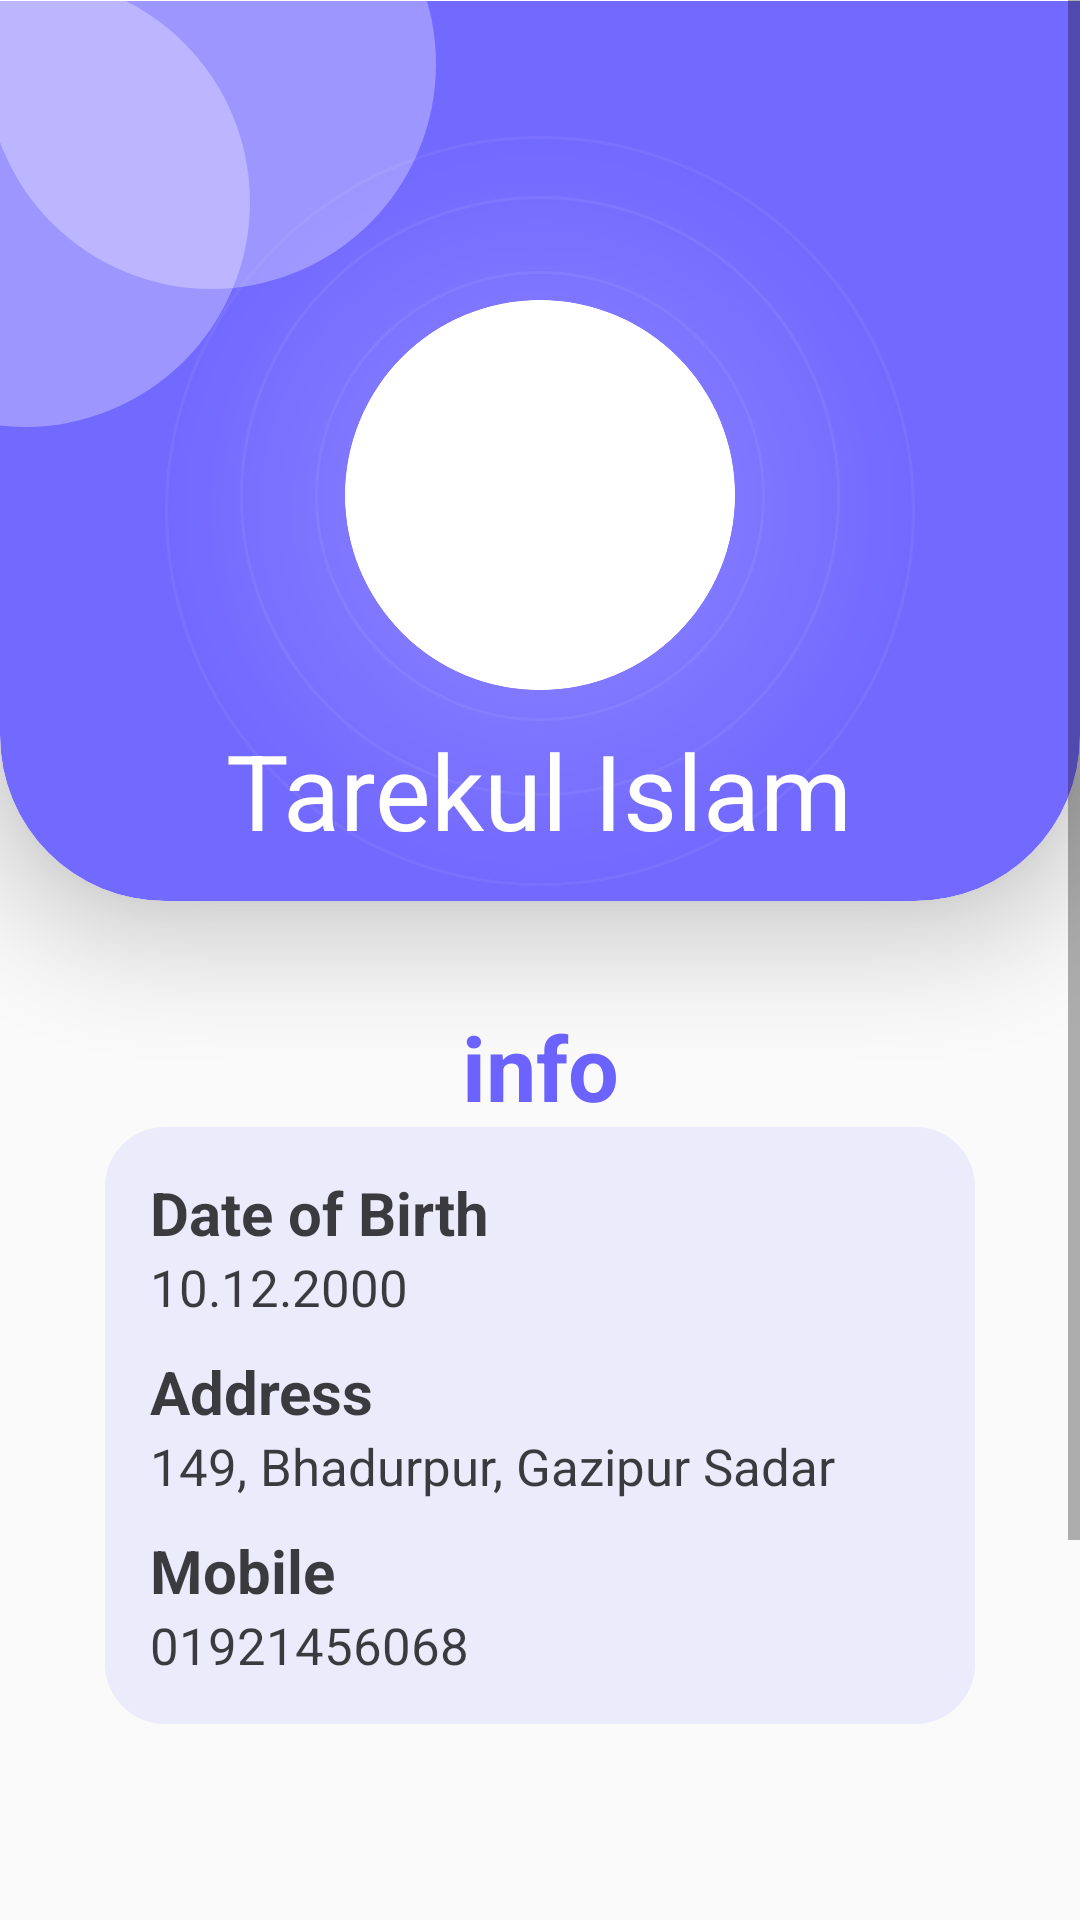

Android layout source for this screen:
<!-- AndroidManifest.xml: application theme Theme.ToLet -->
<!-- res/layout/fragment_profile_layout.xml -->
<?xml version="1.0" encoding="utf-8"?>
<RelativeLayout xmlns:android="http://schemas.android.com/apk/res/android"
    xmlns:app="http://schemas.android.com/apk/res-auto"
    xmlns:tools="http://schemas.android.com/tools"
    android:layout_width="match_parent"
    android:layout_height="match_parent"
    tools:context=".Fragments.ProfileLayout">

    <ScrollView
        android:layout_width="match_parent"
        android:layout_height="fill_parent">

        <RelativeLayout
            android:layout_width="match_parent"
            android:layout_height="fill_parent">


            <androidx.cardview.widget.CardView
                android:id="@+id/bgTop"
                android:layout_width="match_parent"
                android:layout_height="355dp"
                android:layout_marginTop="-55dp"
                app:cardCornerRadius="55dp"
                app:cardElevation="20dp">

                <ImageView
                    android:id="@+id/bg"
                    android:layout_width="match_parent"
                    android:layout_height="300dp"
                    android:layout_marginTop="55dp"
                    android:src="@drawable/bgpro" />

                <RelativeLayout
                    android:layout_width="match_parent"
                    android:layout_height="match_parent">


                    <ImageView
                        android:layout_width="150dp"
                        android:layout_height="150dp"
                        android:layout_alignParentStart="true"
                        android:layout_alignParentTop="true"
                        android:layout_alignParentBottom="true"
                        android:layout_marginStart="-67dp"
                        android:layout_marginTop="47dp"
                        android:layout_marginBottom="158dp"
                        android:src="@drawable/style" />

                    <ImageView
                        android:id="@+id/up"
                        android:layout_width="150dp"
                        android:layout_height="150dp"
                        android:layout_alignParentStart="true"
                        android:layout_alignParentTop="true"
                        android:layout_marginStart="-5dp"
                        android:layout_marginTop="1dp"
                        android:src="@drawable/style" />

                    <ImageView
                        android:layout_width="150dp"
                        android:layout_height="150dp"
                        android:layout_alignParentTop="true"
                        android:layout_centerInParent="true"
                        android:layout_centerHorizontal="true"
                        android:layout_marginTop="145dp"
                        android:elevation="30dp"
                        android:src="@drawable/circle" />

                    <ImageView
                        android:layout_width="200dp"
                        android:layout_height="200dp"
                        android:layout_alignParentTop="true"
                        android:layout_centerInParent="true"
                        android:layout_centerHorizontal="true"
                        android:layout_marginTop="120dp"
                        android:elevation="30dp"
                        android:src="@drawable/circle" />
                    <ImageView
                        android:layout_width="250dp"
                        android:layout_height="250dp"
                        android:alpha="5"
                        android:layout_alignParentTop="true"
                        android:layout_centerInParent="true"
                        android:layout_centerHorizontal="true"
                        android:layout_marginTop="100dp"
                        android:elevation="30dp"
                        android:src="@drawable/circle" />

                    <ImageView
                        android:layout_width="250dp"
                        android:layout_height="250dp"
                        android:layout_alignParentTop="true"
                        android:layout_centerInParent="true"
                        android:layout_marginTop="100dp"
                        android:elevation="30dp"
                        android:src="@drawable/gra" />

                </RelativeLayout>

            </androidx.cardview.widget.CardView>

            <androidx.cardview.widget.CardView
                android:id="@+id/imageHolder"
                android:layout_width="wrap_content"
                android:layout_height="wrap_content"
                android:layout_alignParentTop="true"
                android:layout_centerInParent="true"
                android:layout_centerHorizontal="true"
                android:layout_marginTop="100dp"
                app:cardCornerRadius="150dp"
                app:cardElevation="20dp">

                <ImageView
                    android:id="@+id/profilePic"
                    android:layout_width="130dp"
                    android:layout_height="130dp"
                    android:elevation="20dp"
                    android:scaleType="centerCrop"
                    android:src="@drawable/imageholder" />
            </androidx.cardview.widget.CardView>


            <TextView
                android:id="@+id/Name"
                android:layout_width="wrap_content"
                android:layout_height="wrap_content"
                android:layout_below="@+id/imageHolder"
                android:layout_centerHorizontal="true"
                android:layout_marginTop="10dp"
                android:elevation="35dp"
                android:text="Tarekul Islam"
                android:textColor="@color/white"
                android:textSize="35sp" />

            <LinearLayout
                android:id="@+id/info"
                android:layout_width="match_parent"
                android:layout_height="wrap_content"
                android:layout_below="@+id/bgTop"
                android:layout_margin="20dp"
                android:background="@drawable/infobg"
                android:elevation="20dp"
                android:orientation="vertical"
                android:padding="15dp">

                <TextView
                    android:layout_width="match_parent"
                    android:layout_height="wrap_content"
                    android:gravity="center_horizontal"
                    android:text="info"
                    android:textColor="#6C63FF"
                    android:textSize="30sp"
                    android:textStyle="bold" />

                <LinearLayout
                    android:layout_width="match_parent"
                    android:layout_height="wrap_content"
                    android:background="@drawable/middlebg"
                    android:orientation="vertical"
                    android:padding="15dp">

                    <LinearLayout
                        android:layout_width="match_parent"
                        android:layout_height="wrap_content"
                        android:layout_marginBottom="10dp"
                        android:orientation="vertical">

                        <TextView
                            android:id="@+id/dob"
                            android:layout_width="match_parent"
                            android:layout_height="wrap_content"
                            android:text="Date of Birth"
                            android:textColor="#BF000000"
                            android:textSize="20sp"
                            android:textStyle="bold" />

                        <TextView
                            android:id="@+id/dateofBirt"
                            android:layout_width="match_parent"
                            android:layout_height="wrap_content"
                            android:text="10.12.2000"
                            android:textColor="#BF000000"
                            android:textSize="17sp" />

                    </LinearLayout>

                    <LinearLayout
                        android:layout_width="match_parent"
                        android:layout_height="wrap_content"
                        android:layout_marginBottom="10dp"
                        android:orientation="vertical">

                        <TextView
                            android:id="@+id/address"
                            android:layout_width="match_parent"
                            android:layout_height="wrap_content"
                            android:text="Address"
                            android:textColor="#BF000000"
                            android:textSize="20sp"
                            android:textStyle="bold" />

                        <TextView
                            android:id="@+id/houseAddress"
                            android:layout_width="match_parent"
                            android:layout_height="wrap_content"
                            android:text="149, Bhadurpur, Gazipur Sadar"
                            android:textColor="#BF000000"
                            android:textSize="17sp" />

                    </LinearLayout>

                    <LinearLayout
                        android:layout_width="match_parent"
                        android:layout_height="wrap_content"
                        android:orientation="vertical">

                        <TextView
                            android:id="@+id/Mobile"
                            android:layout_width="match_parent"
                            android:layout_height="wrap_content"
                            android:text="Mobile"
                            android:textColor="#BF000000"
                            android:textSize="20sp"
                            android:textStyle="bold" />

                        <TextView
                            android:id="@+id/MobileNumber"
                            android:layout_width="match_parent"
                            android:layout_height="wrap_content"
                            android:text="01921456068"
                            android:textColor="#BF000000"
                            android:textSize="17sp" />

                    </LinearLayout>

                </LinearLayout>
            </LinearLayout>

            <LinearLayout
                android:layout_width="match_parent"
                android:layout_height="wrap_content"
                android:layout_below="@+id/info"
                android:layout_marginLeft="20dp"
                android:layout_marginTop="10dp"
                android:layout_marginRight="20dp"
                android:layout_marginBottom="100dp"
                android:background="@drawable/infobg"
                android:elevation="10dp"
                android:orientation="vertical"
                android:padding="15dp">

                <Button
                    android:id="@+id/logout"
                    android:layout_width="match_parent"
                    android:layout_height="wrap_content"
                    android:backgroundTint="#6C63FF"
                    android:text="log out"

                    android:textColor="@color/white"
                    android:textSize="20sp" />


            </LinearLayout>
        </RelativeLayout>
    </ScrollView>
</RelativeLayout>
<!-- resources referenced by this layout -->
<resources>
  <!-- drawable bgpro (drawable) -->
  <?xml version="1.0" encoding="utf-8"?>
  <selector xmlns:tools="http://schemas.android.com/tools" xmlns:android="http://schemas.android.com/apk/res/android" tools:ignore="MissingDefaultResource">
  
      <item>
          <shape android:shape="rectangle">
              <gradient
                  android:type="linear"
                  android:startColor="#4A40FA"
                  android:useLevel="true"
                  android:endColor="#F56C63FF"
                  android:angle="160" />
              <corners android:bottomLeftRadius="55dp" android:bottomRightRadius="55dp"/>
          </shape>
      </item>
  
  </selector>
  <!-- drawable circle (drawable) -->
  <?xml version="1.0" encoding="utf-8"?>
  <selector xmlns:android="http://schemas.android.com/apk/res/android">
  <item>
      <shape android:shape="oval">
          <stroke android:color="#0FFFFFFF" android:width="1dp">
          </stroke>
      </shape>
  </item>
  </selector>
  <!-- drawable gra (drawable) -->
  <?xml version="1.0" encoding="utf-8"?>
  <selector xmlns:android="http://schemas.android.com/apk/res/android">
      <item>
          <shape android:shape="rectangle">
              <gradient
                  android:type="radial"
                  android:startColor="#33FFFFFF"
                  android:endColor="#006860EF"
                  android:gradientRadius="50%" />
          </shape>
      </item>
  </selector>
  <!-- drawable imageholder (drawable) -->
  <?xml version="1.0" encoding="utf-8"?>
  <selector xmlns:android="http://schemas.android.com/apk/res/android">
  <item>
  
      <shape android:shape="oval">
          <solid android:color="@color/white"/>
      </shape>
  </item>
  </selector>
  <!-- drawable middlebg (drawable) -->
  <?xml version="1.0" encoding="utf-8"?>
  <selector xmlns:android="http://schemas.android.com/apk/res/android">
      <item>
          <shape android:shape="rectangle">
              <solid android:color="#1A6C63FF"/>
              <corners android:radius="20dp"/>
          </shape>
      </item>
  </selector>
  <!-- drawable style (drawable) -->
  <?xml version="1.0" encoding="utf-8"?>
  <selector xmlns:android="http://schemas.android.com/apk/res/android">
  <item>
      <shape android:shape="oval">
          <solid android:color="#4DFFFFFF"/>
      </shape>
  </item>
  </selector>
  <style name="Theme.ToLet" parent="Theme.AppCompat.Light.NoActionBar">
          
          <item name="colorPrimary">@color/purple_500</item>
          <item name="colorPrimaryVariant">@color/purple_700</item>
          <item name="colorOnPrimary">@color/white</item>
          
          <item name="colorSecondary">@color/teal_200</item>
          <item name="colorSecondaryVariant">@color/teal_700</item>
          <item name="colorOnSecondary">@color/black</item>
          
          <item name="android:statusBarColor" tools:targetApi="l">?attr/colorPrimaryVariant</item>
          
      </style>
  <!-- not gathered from this repository: default colours our renderer supplied (Android Studio template values) -->
  <color name="purple_500">#FF6200EE</color>
  <color name="purple_700">#FF3700B3</color>
  <color name="teal_200">#FF03DAC5</color>
  <color name="teal_700">#FF018786</color>
  <color name="black">#FF000000</color>
  <color name="white">#FFFFFFFF</color>
</resources>
